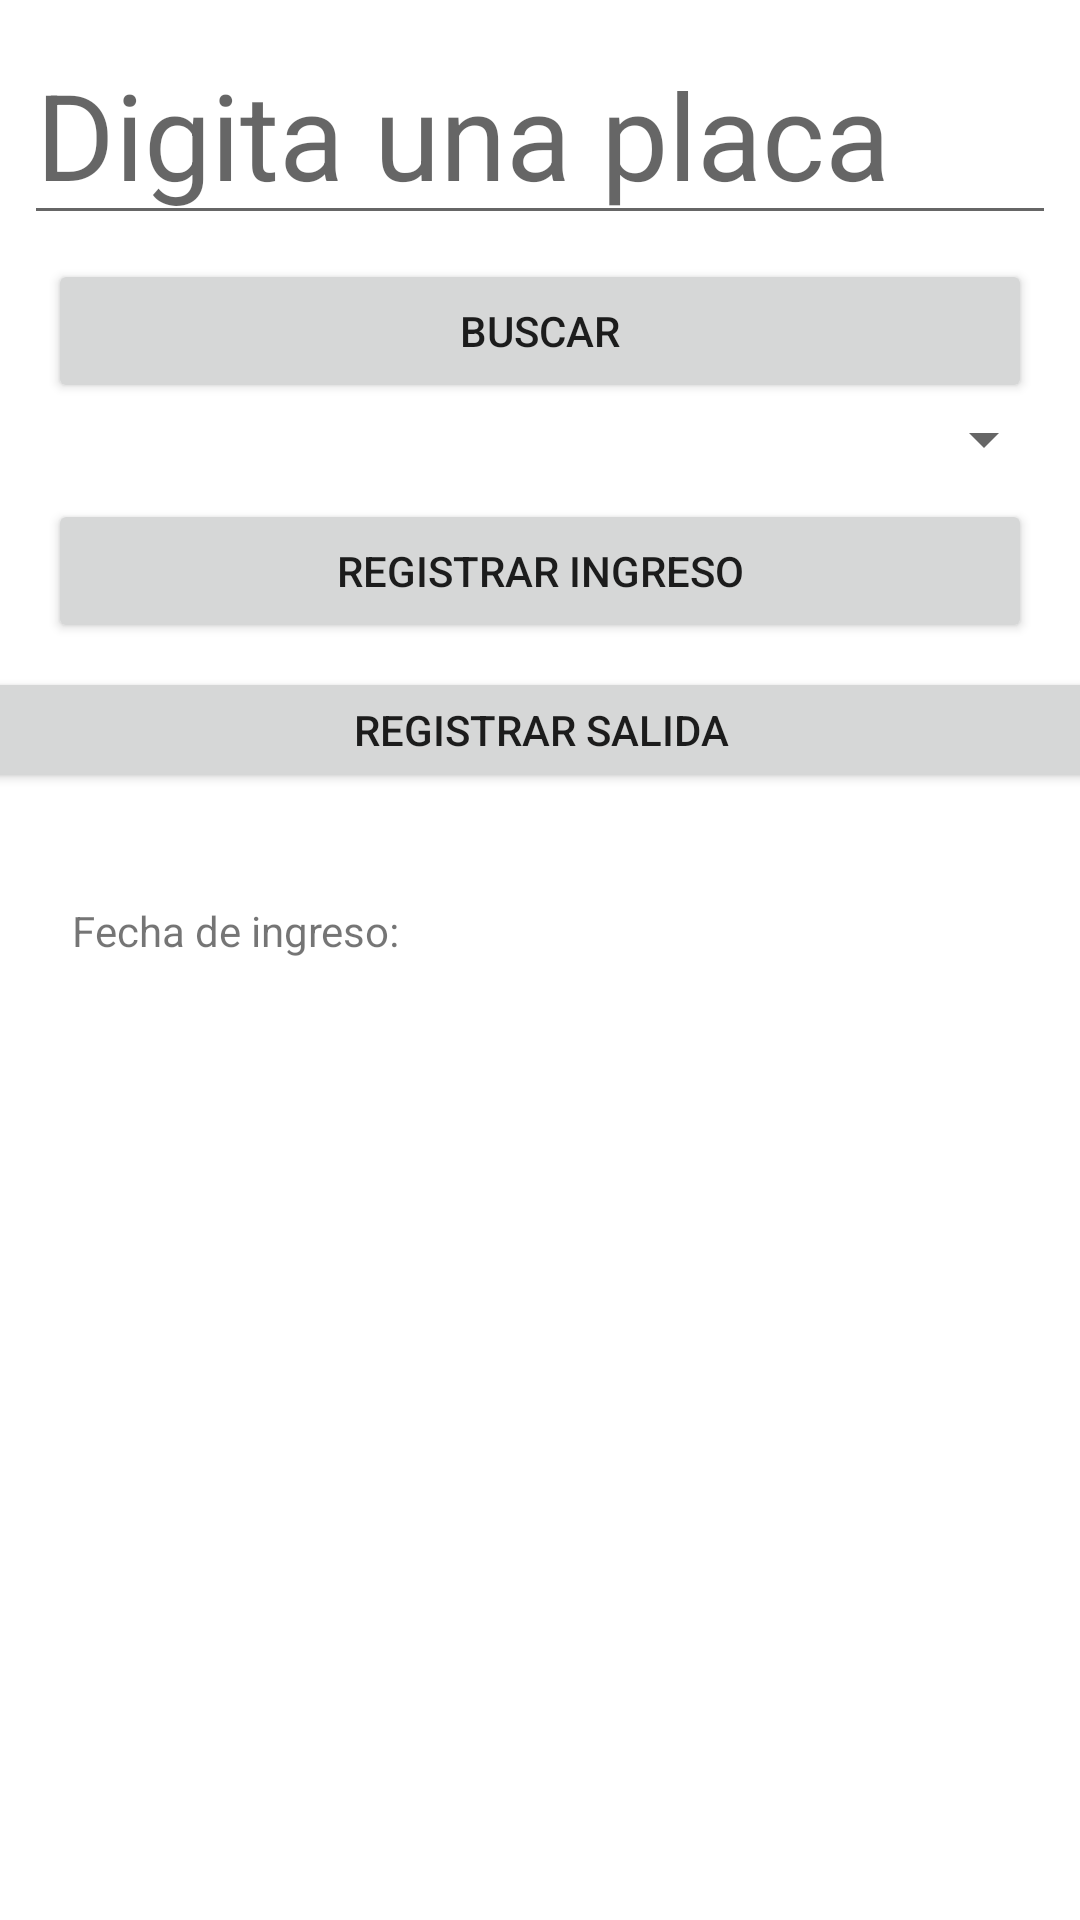

Write the Android layout XML for this screen, with the resource values it uses.
<!-- AndroidManifest.xml: application theme Theme.Reto3 -->
<!-- res/layout/activity_movimiento.xml -->
<?xml version="1.0" encoding="utf-8"?>
<androidx.constraintlayout.widget.ConstraintLayout xmlns:android="http://schemas.android.com/apk/res/android"
    xmlns:app="http://schemas.android.com/apk/res-auto"
    xmlns:tools="http://schemas.android.com/tools"
    android:layout_width="match_parent"
    android:layout_height="match_parent"
    tools:context=".view.movimiento.MovimientoActivity">
    <EditText
        android:id="@+id/txtPlaca"
        android:layout_width="0dp"
        android:layout_height="wrap_content"
        android:layout_marginStart="8dp"
        android:layout_marginTop="8dp"
        android:layout_marginEnd="8dp"
        android:textSize="40sp"
        android:ems="10"
        android:inputType="textPersonName"
        android:hint="@string/digitar_placa"
        app:layout_constraintBottom_toBottomOf="parent"
        app:layout_constraintEnd_toEndOf="parent"
        app:layout_constraintStart_toStartOf="parent"
        app:layout_constraintTop_toTopOf="parent"
        app:layout_constraintVertical_bias="0.0" />

    <Spinner
        android:id="@+id/tipoTarifaSpinner"
        android:layout_width="0dp"
        android:layout_height="wrap_content"
        android:layout_marginStart="8dp"
        android:layout_marginEnd="8dp"
        android:layout_marginBottom="8dp"
        app:layout_constraintBottom_toBottomOf="parent"
        app:layout_constraintEnd_toEndOf="parent"
        app:layout_constraintStart_toStartOf="parent"
        app:layout_constraintTop_toBottomOf="@+id/btnBuscar"
        app:layout_constraintVertical_bias="0.0" />

    <Button
        android:id="@+id/btnIngreso"
        android:layout_width="0dp"
        android:layout_height="wrap_content"
        android:layout_marginStart="16dp"
        android:layout_marginTop="8dp"
        android:layout_marginEnd="16dp"
        android:text="@string/registrar_ingreso"
        android:onClick="registrarIngreso"
        app:layout_constraintBottom_toBottomOf="parent"
        app:layout_constraintEnd_toEndOf="parent"
        app:layout_constraintStart_toStartOf="parent"
        app:layout_constraintTop_toBottomOf="@+id/tipoTarifaSpinner"
        app:layout_constraintVertical_bias="0.0" />

    <Button
        android:id="@+id/btnSalida"
        android:layout_width="380dp"
        android:layout_height="42dp"
        android:layout_marginTop="8dp"
        android:onClick="registrarSalida"
        android:text="@string/registrar_salida"
        app:layout_constraintBottom_toBottomOf="parent"
        app:layout_constraintEnd_toEndOf="parent"
        app:layout_constraintStart_toStartOf="parent"
        app:layout_constraintTop_toBottomOf="@+id/btnIngreso"
        app:layout_constraintVertical_bias="0.0" />

    <androidx.constraintlayout.widget.ConstraintLayout
        android:id="@+id/layoutDatos"
        android:layout_width="0dp"
        android:layout_height="129dp"
        android:layout_marginStart="8dp"
        android:layout_marginEnd="8dp"
        app:layout_constraintBottom_toBottomOf="parent"
        app:layout_constraintEnd_toEndOf="parent"
        app:layout_constraintHorizontal_bias="0.0"
        app:layout_constraintStart_toStartOf="parent"
        app:layout_constraintTop_toBottomOf="@+id/btnSalida"
        app:layout_constraintVertical_bias="0.082">

        <TextView
            android:id="@+id/FechaEntrada"
            android:layout_width="wrap_content"
            android:layout_height="18dp"
            android:layout_marginStart="16dp"
            android:text="Fecha de ingreso:"
            app:layout_constraintBottom_toBottomOf="parent"
            app:layout_constraintStart_toStartOf="parent"
            app:layout_constraintTop_toTopOf="parent"
            app:layout_constraintVertical_bias="0.144"
            android:layout_marginLeft="16dp" />

        <TextView
            android:id="@+id/FechaEntradaM"
            android:layout_width="wrap_content"
            android:layout_height="wrap_content"
            android:layout_marginStart="16dp"
            app:layout_constraintBottom_toBottomOf="parent"
            app:layout_constraintStart_toEndOf="@+id/FechaEntrada"
            app:layout_constraintTop_toTopOf="parent"
            app:layout_constraintVertical_bias="0.145" />

    </androidx.constraintlayout.widget.ConstraintLayout>

    <Button
        android:id="@+id/btnBuscar"
        android:layout_width="0dp"
        android:layout_height="wrap_content"
        android:layout_marginStart="16dp"
        android:layout_marginTop="8dp"
        android:layout_marginEnd="16dp"
        android:text="@string/buscar"
        android:onClick="buscarPlaca"
        app:layout_constraintBottom_toBottomOf="parent"
        app:layout_constraintEnd_toEndOf="parent"
        app:layout_constraintStart_toStartOf="parent"
        app:layout_constraintTop_toBottomOf="@+id/txtPlaca"
        app:layout_constraintVertical_bias="0.0" />

</androidx.constraintlayout.widget.ConstraintLayout>
<!-- resources referenced by this layout -->
<resources>
  <string name="buscar">Buscar</string>
  <string name="digitar_placa">Digita una placa</string>
  <string name="registrar_ingreso">Registrar ingreso</string>
  <string name="registrar_salida">Registrar salida</string>
  <style name="Theme.Reto3" parent="Theme.MaterialComponents.DayNight.DarkActionBar">
          
          <item name="colorPrimary">@color/purple_500</item>
          <item name="colorPrimaryVariant">@color/purple_700</item>
          <item name="colorOnPrimary">@color/white</item>
          
          <item name="colorSecondary">@color/teal_200</item>
          <item name="colorSecondaryVariant">@color/teal_700</item>
          <item name="colorOnSecondary">@color/black</item>
          
          <item name="android:statusBarColor" tools:targetApi="l">?attr/colorPrimaryVariant</item>
          
      </style>
  <color name="purple_500" />
  <color name="purple_700" />
  <color name="white" />
  <color name="teal_200" />
  <color name="teal_700" />
  <color name="black" />
</resources>
